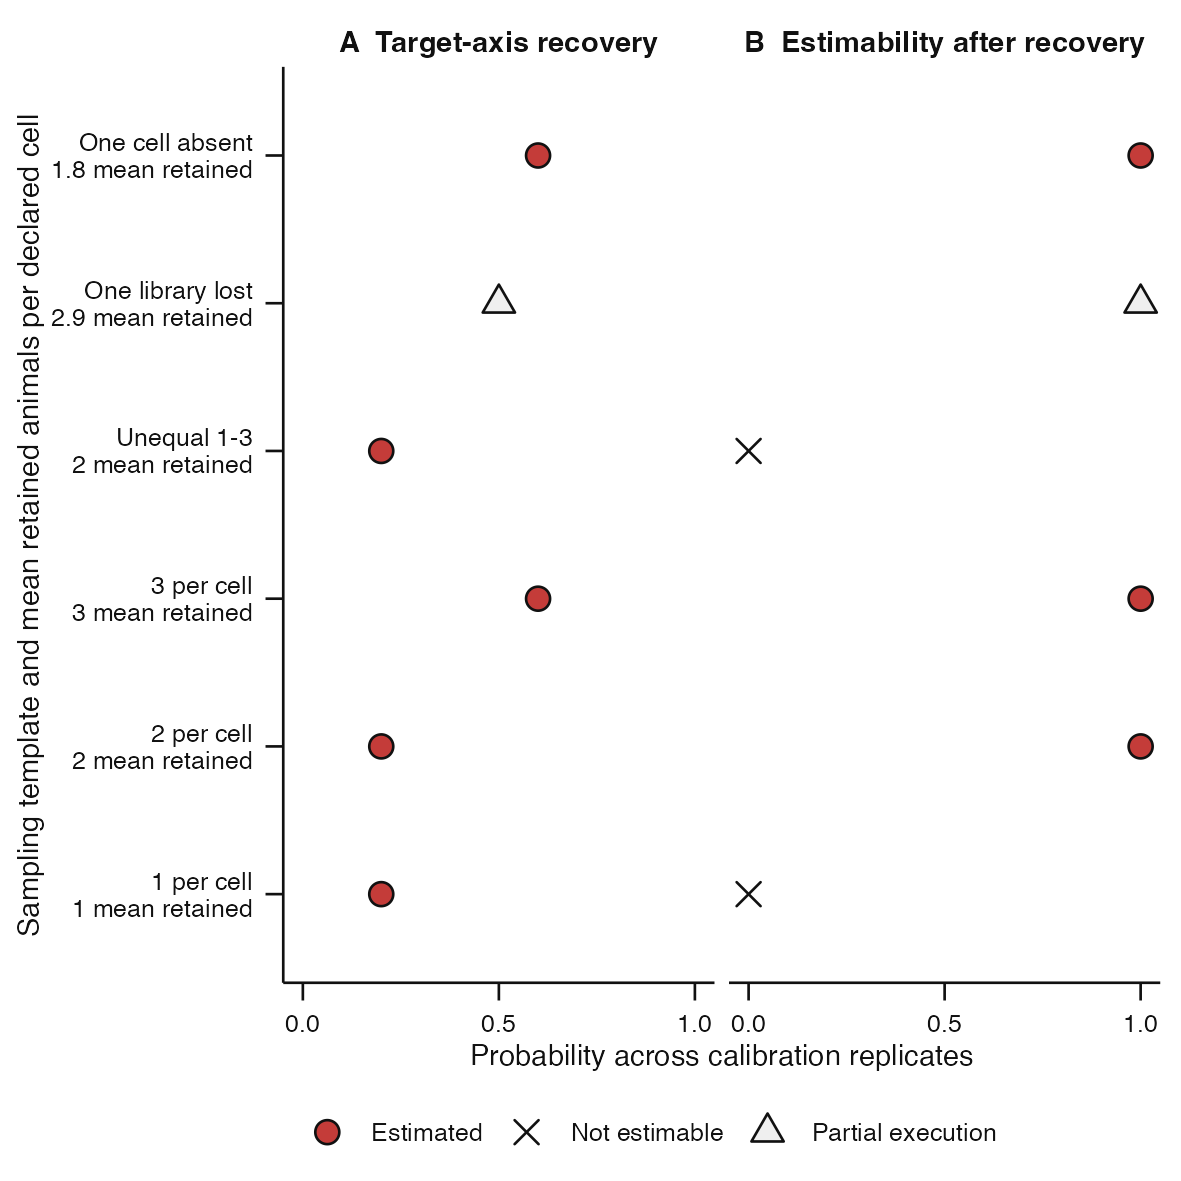

Source data for this figure (header and first rows):
template_id, template_label, missingness, p, n_intended, n_retained, minimum_cell_size, maximum_cell_size, mean_retained_per_declared_cell, n_requested, n_execution_completed, n_execution_failure, n_recovery_evaluable, n_recovered, recovery_probability, n_downstream_evaluable, n_downstream_estimable, downstream_estimability_probability, evidence, probability, denominator, template_axis_label, state, plotted_probability
balanced_1, One animal per condition-time cell, complete, 100, 8, 8, 1, 1, 1, 5, 5, 0, 5, 1, 0.2, 1, 0, 0, A  Target-axis recovery, 0.2, 5, 1 per cell?1 mean retained, Estimated, 0.2
balanced_2, Two animals per condition-time cell, complete, 100, 16, 16, 2, 2, 2, 5, 5, 0, 5, 1, 0.2, 1, 1, 1, A  Target-axis recovery, 0.2, 5, 2 per cell?2 mean retained, Estimated, 0.2
balanced_3, Three animals per condition-time cell, complete, 100, 24, 24, 3, 3, 3, 5, 5, 0, 5, 3, 0.6, 3, 3, 1, A  Target-axis recovery, 0.6, 5, 3 per cell?3 mean retained, Estimated, 0.6
unequal_1_2_3, Unequal one-to-three-animal cells, unequal_declared_cells, 100, 16, 16, 1, 3, 2, 5, 5, 0, 5, 1, 0.2, 1, 0, 0, A  Target-axis recovery, 0.2, 5, Unequal 1-3?2 mean retained, Estimated, 0.2
isolated_library_failure, Three-animal cells with one failed libra…, isolated_library_failure, 100, 24, 23, 2, 3, 2.875, 5, 4, 1, 4, 2, 0.5, 2, 2, 1, A  Target-axis recovery, 0.5, 4, One library lost?2.9 mean retained, Partial execution, 0.5
missing_internal_cell, Two-animal cells with one internal cell …, missing_internal_condition_time_cell, 100, 14, 14, 0, 2, 1.75, 5, 5, 0, 5, 3, 0.6, 3, 3, 1, A  Target-axis recovery, 0.6, 5, One cell absent?1.8 mean retained, Estimated, 0.6
balanced_1, One animal per condition-time cell, complete, 100, 8, 8, 1, 1, 1, 5, 5, 0, 5, 1, 0.2, 1, 0, 0, B  Estimability after recovery, 0, 1, 1 per cell?1 mean retained, Not estimable, 0
balanced_2, Two animals per condition-time cell, complete, 100, 16, 16, 2, 2, 2, 5, 5, 0, 5, 1, 0.2, 1, 1, 1, B  Estimability after recovery, 1, 1, 2 per cell?2 mean retained, Estimated, 1
balanced_3, Three animals per condition-time cell, complete, 100, 24, 24, 3, 3, 3, 5, 5, 0, 5, 3, 0.6, 3, 3, 1, B  Estimability after recovery, 1, 3, 3 per cell?3 mean retained, Estimated, 1
unequal_1_2_3, Unequal one-to-three-animal cells, unequal_declared_cells, 100, 16, 16, 1, 3, 2, 5, 5, 0, 5, 1, 0.2, 1, 0, 0, B  Estimability after recovery, 0, 1, Unequal 1-3?2 mean retained, Not estimable, 0
isolated_library_failure, Three-animal cells with one failed libra…, isolated_library_failure, 100, 24, 23, 2, 3, 2.875, 5, 4, 1, 4, 2, 0.5, 2, 2, 1, B  Estimability after recovery, 1, 2, One library lost?2.9 mean retained, Partial execution, 1
missing_internal_cell, Two-animal cells with one internal cell …, missing_internal_condition_time_cell, 100, 14, 14, 0, 2, 1.75, 5, 5, 0, 5, 3, 0.6, 3, 3, 1, B  Estimability after recovery, 1, 3, One cell absent?1.8 mean retained, Estimated, 1
